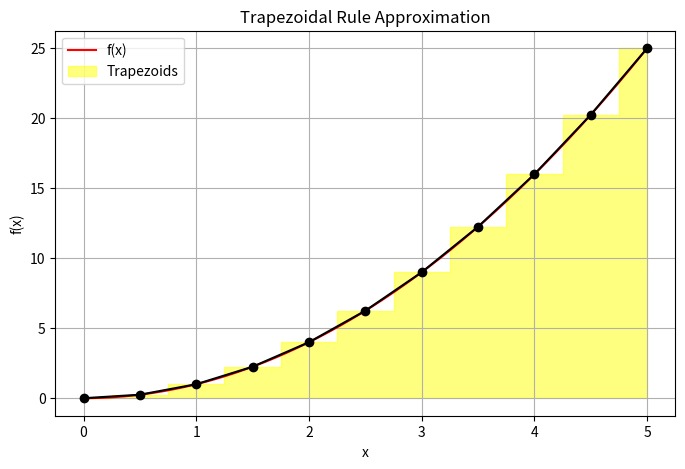

Source code (Python):


import numpy as np
import matplotlib.pyplot as plt

# Step 1: Define the function to integrate
def f(x):
    return x**2  #Changeable function

# Step 2: Input integration limits and number of subintervals
a = 0      # start of interval
b = 5      # end of interval
n = 10     # number of subintervals

# Step 3: Implement the Trapezoidal Rule function
def trapezoidal_rule(f,a,b,n):
    h = (b - a)/n
    x = np.linspace(a,b,n+1)
    y = f(x)
    area = h * (0.5 * y[0] + np.sum(y[1:-1]) + 0.5 * y[-1])
    return area, x, y

# Step 4 & 5: Compute approximation
area, x_vals, y_vals = trapezoidal_rule(f, a, b, n)
print(f"Approximate integral using Trapezoidal Rule: {area}")

# Step 6: Plot the function and trapezoids
plt.figure(figsize=(8, 5))
x_fine = np.linspace(a, b, 1000)
plt.plot(x_fine, f(x_fine), 'r', label='f(x)')
plt.fill_between(x_vals, y_vals, color='yellow', alpha=0.5, step='mid', label='Trapezoids')
plt.plot(x_vals, y_vals, 'ko-')
plt.title('Trapezoidal Rule Approximation')
plt.xlabel('x')
plt.ylabel('f(x)')
plt.legend()
plt.grid(True)
plt.show()

